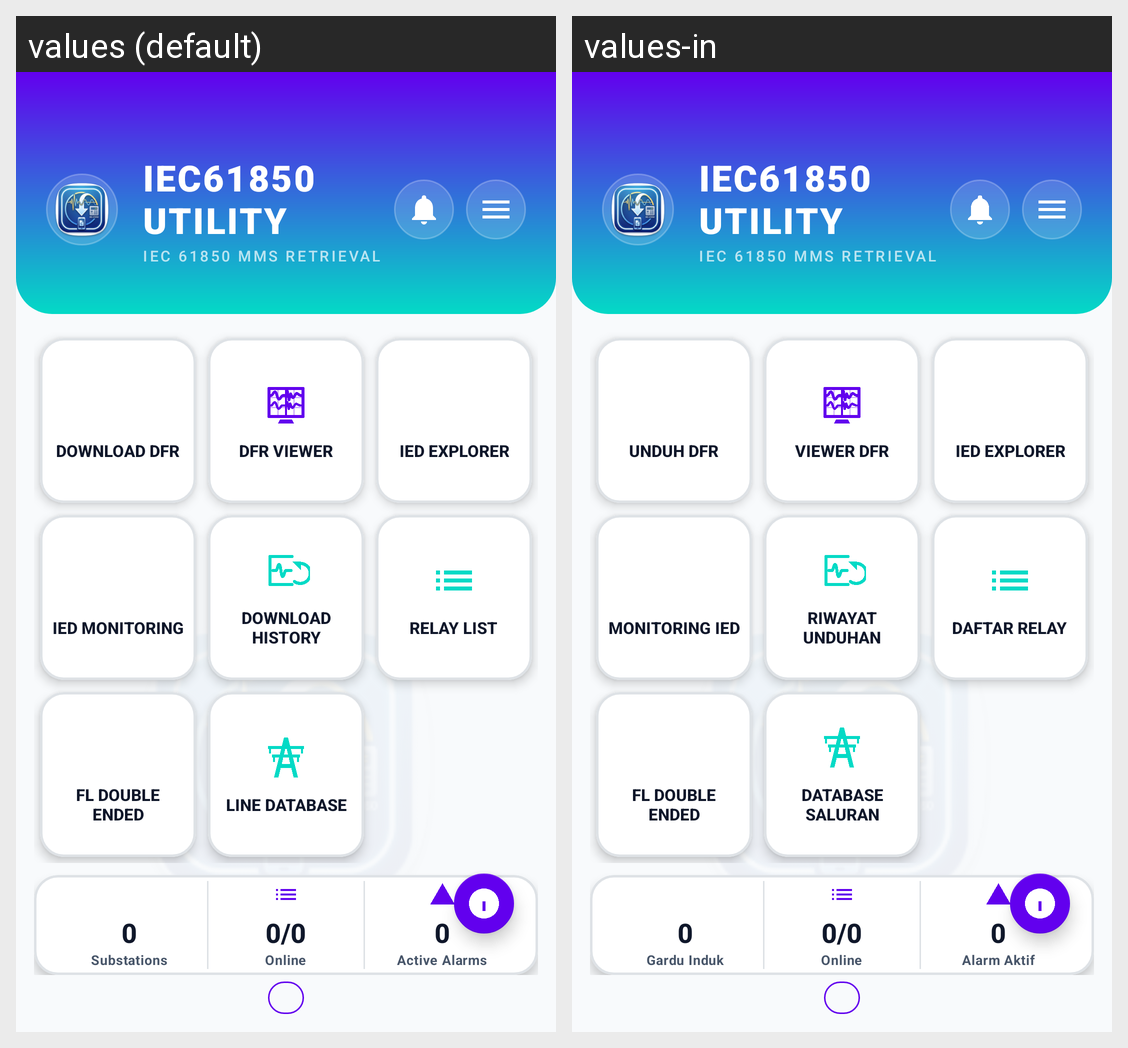

This grid shows one Android layout under two languages. Give, for every string resource on the screen, its name, the default text and each shown locale's text.
Android screen res/layout/activity_home.xml rendered under 2 locales, left to right: values (default), values-in. Device: Nexus 5 (rendered at 1080×1920; each locale shown at half size, 540×960, under a caption strip naming it); theme Theme.DFRtools.
Strings drawn on this screen, with the default value and each locale's value (text and hints the layout hard-codes, and strings that could not be matched under every locale, appear in the picture but are not listed):

ttl_home_app_title
  values: IEC61850 UTILITY
  values-in: IEC61850 UTILITY

lbl_home_mms_retrieval_sub
  values: IEC 61850 MMS RETRIEVAL
  values-in: IEC 61850 MMS RETRIEVAL

menu_home_download_dfr
  values: DOWNLOAD DFR
  values-in: UNDUH DFR

menu_home_dfr_viewer
  values: DFR VIEWER
  values-in: VIEWER DFR

menu_home_mms_explorer
  values: IED EXPLORER
  values-in: IED EXPLORER

menu_home_monitoring
  values: IED MONITORING
  values-in: MONITORING IED

menu_home_history
  values: DOWNLOAD HISTORY
  values-in: RIWAYAT UNDUHAN

menu_home_devices
  values: RELAY LIST
  values-in: DAFTAR RELAY

menu_home_fl
  values: FL DOUBLE ENDED
  values-in: FL DOUBLE ENDED

menu_home_line_db
  values: LINE DATABASE
  values-in: DATABASE SALURAN

lbl_home_stat_gi
  values: Substations
  values-in: Gardu Induk

lbl_home_stat_device
  values: Online
  values-in: Online

lbl_home_stat_alarm
  values: Active Alarms
  values-in: Alarm Aktif
